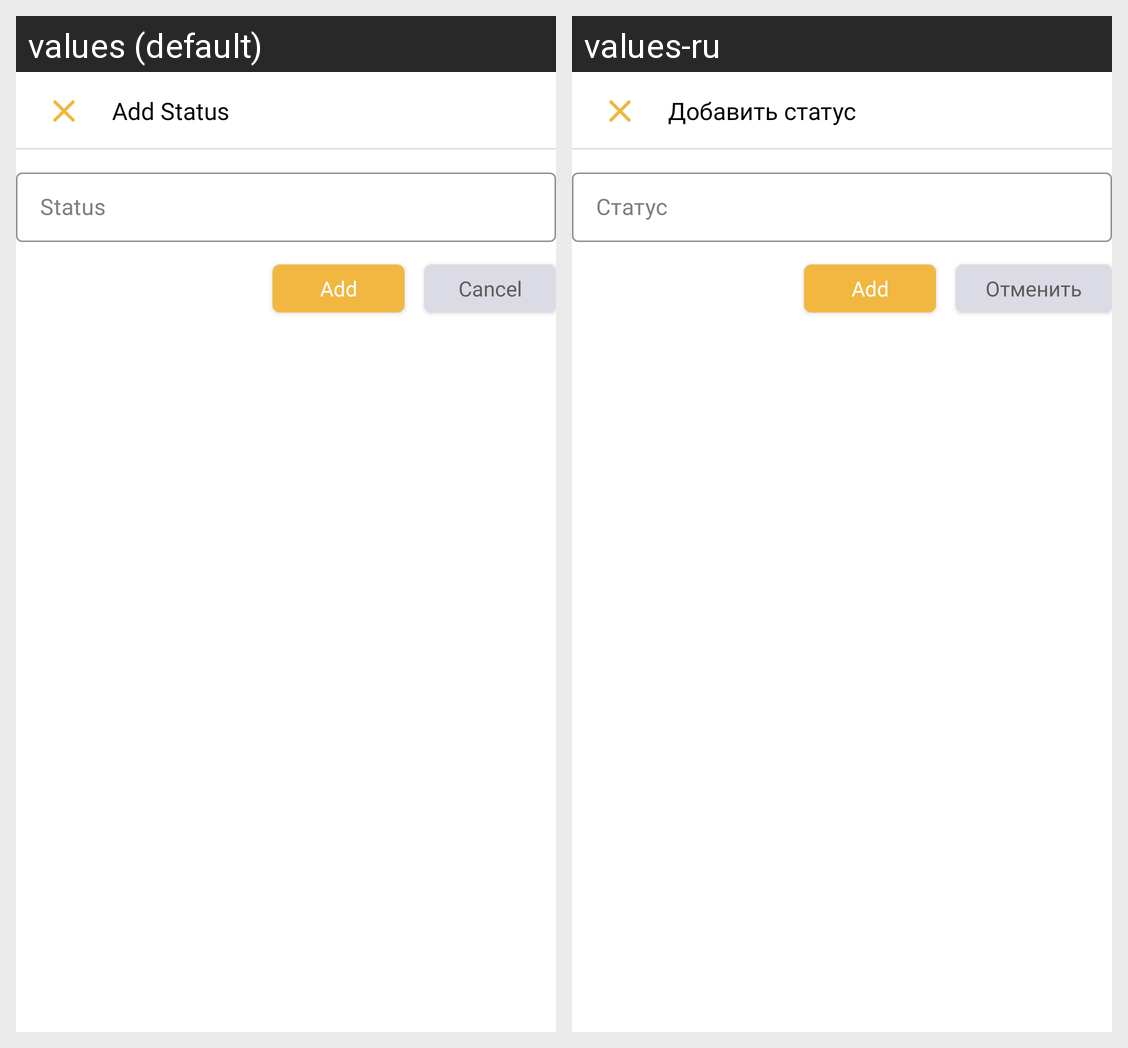

The same Android screen rendered under two of its app's locales, left to right. List the strings drawn on it with the default value and each locale's translation.
Android screen res/layout/fragment_add_new_status.xml rendered under 2 locales, left to right: values (default), values-ru. Device: Nexus 5 (rendered at 1080×1920; each locale shown at half size, 540×960, under a caption strip naming it); theme Theme.Ceibro.
Strings drawn on this screen, with the default value and each locale's value (text and hints the layout hard-codes, and strings that could not be matched under every locale, appear in the picture but are not listed):

add_status_heading
  values: Add Status
  values-ru: Добавить статус

status_heading
  values: Status
  values-ru: Статус

cancel_btn_text
  values: Cancel
  values-ru: Отменить
